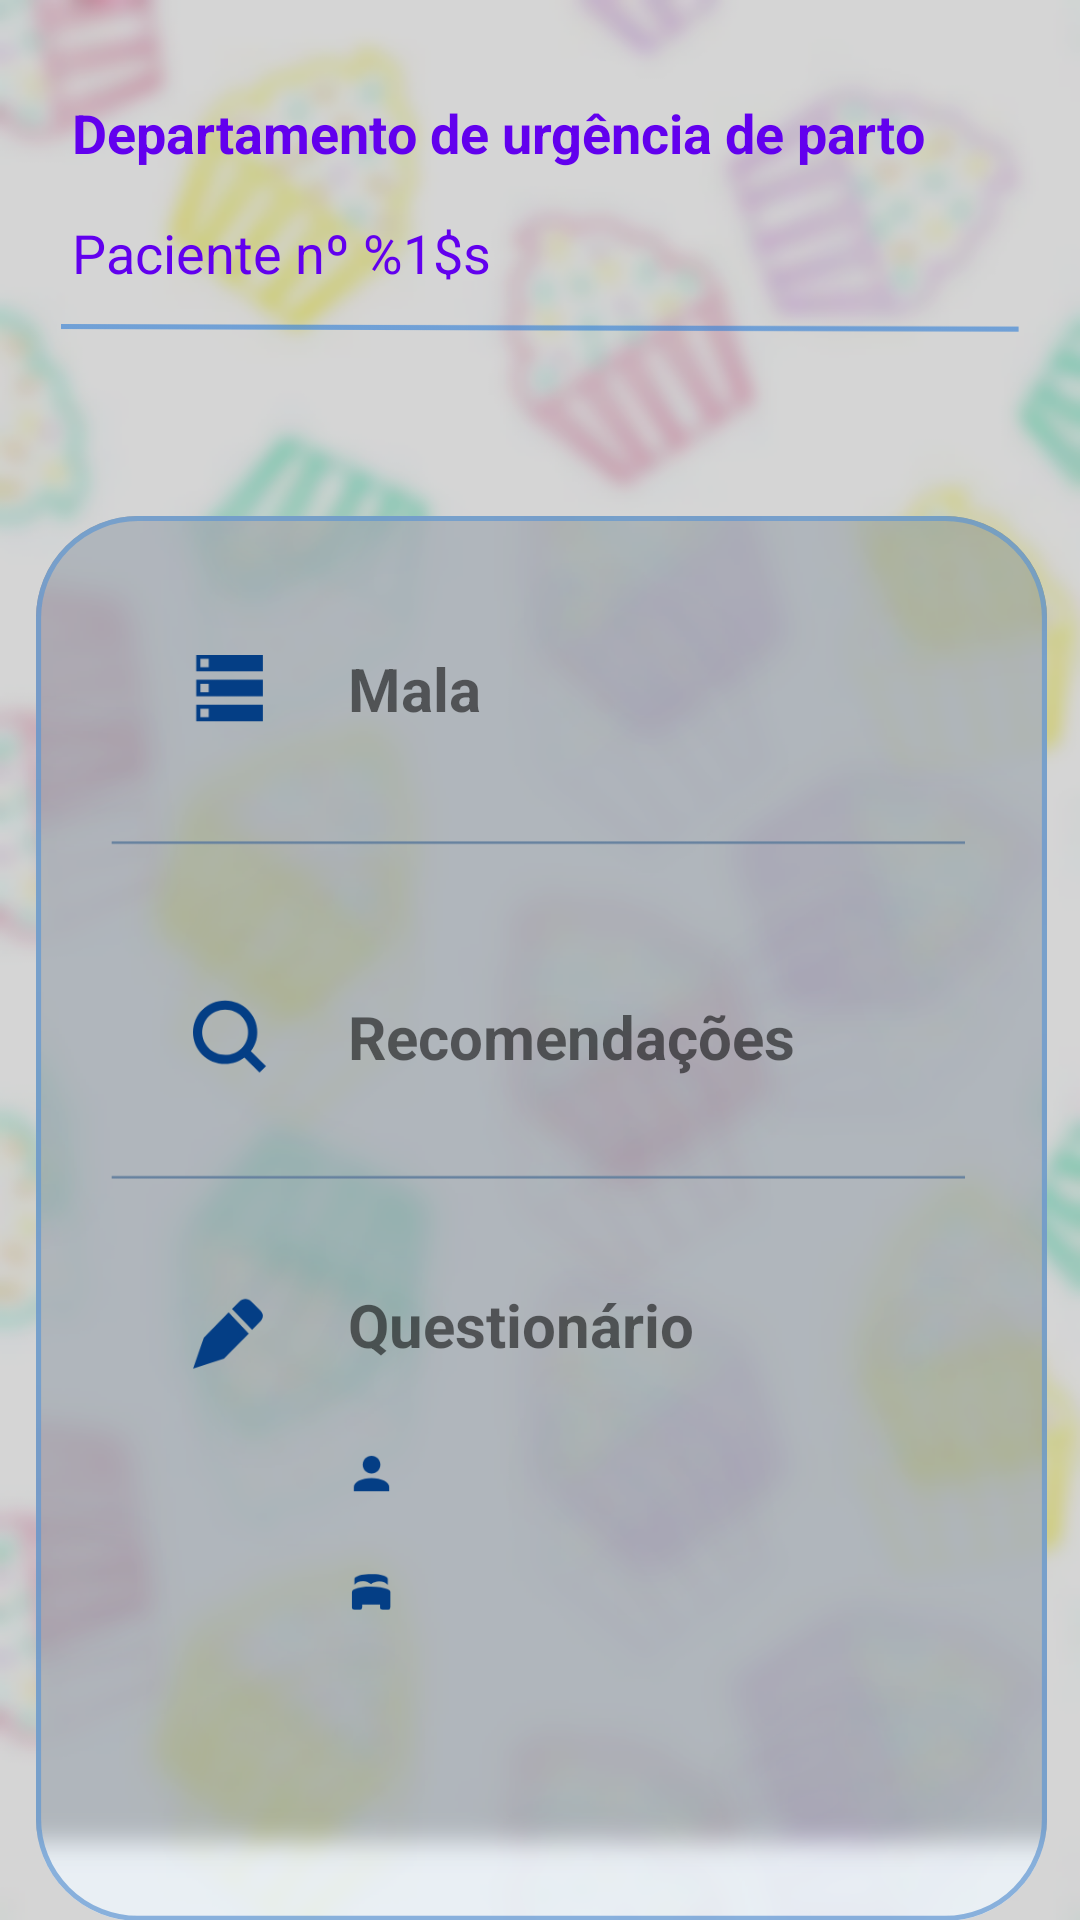

Here is an Android app screen rendered from its layout file. Give the layout XML and the strings, colors and styles it references.
<!-- AndroidManifest.xml: application theme AppTheme -->
<!-- res/layout/activity_inicial.xml -->
<?xml version="1.0" encoding="utf-8"?>
<android.support.constraint.ConstraintLayout xmlns:android="http://schemas.android.com/apk/res/android"
    xmlns:app="http://schemas.android.com/apk/res-auto"
    xmlns:tools="http://schemas.android.com/tools"
    android:layout_width="match_parent"
    android:layout_height="match_parent"
    android:background="@drawable/_fundo_ecrainicial"
    tools:layout_editor_absoluteY="25dp">


    <ImageView
        android:id="@+id/imageView3"
        android:layout_width="wrap_content"
        android:layout_height="wrap_content"
        android:layout_marginStart="8dp"
        android:layout_marginTop="172dp"
        android:layout_marginEnd="8dp"
        app:layout_constraintEnd_toEndOf="parent"
        app:layout_constraintHorizontal_bias="0.571"
        app:layout_constraintStart_toStartOf="parent"
        app:layout_constraintTop_toTopOf="parent"
        app:srcCompat="@drawable/_fundo_menu" />

    <ImageView
        android:id="@+id/imageView6"
        android:layout_width="330dp"
        android:layout_height="285dp"
        android:layout_marginStart="8dp"
        android:layout_marginTop="108dp"
        android:layout_marginEnd="8dp"
        app:layout_constraintEnd_toEndOf="parent"
        app:layout_constraintStart_toStartOf="parent"
        app:layout_constraintTop_toTopOf="parent"
        app:srcCompat="@drawable/_linhas_design" />

    <TextView
        android:id="@+id/nome_departamento"
        android:layout_width="wrap_content"
        android:layout_height="0dp"
        android:layout_marginStart="24dp"
        android:layout_marginTop="32dp"
        android:layout_marginEnd="8dp"
        android:text="@string/departamento_urgencia_parto"
        android:textColor="@color/design_default_color_primary"
        android:textSize="18sp"
        android:textStyle="bold"
        app:layout_constraintEnd_toEndOf="parent"
        app:layout_constraintHorizontal_bias="0.0"
        app:layout_constraintStart_toStartOf="parent"
        app:layout_constraintTop_toTopOf="parent" />

    <TextView
        android:id="@+id/numero_paciente"
        android:layout_width="wrap_content"
        android:layout_height="0dp"
        android:layout_marginStart="24dp"
        android:layout_marginTop="72dp"
        android:layout_marginEnd="8dp"
        android:text="@string/numero_paciente"
        android:textColor="@color/design_default_color_primary"
        android:textSize="18sp"
        android:textStyle="normal"
        app:layout_constraintEnd_toEndOf="parent"
        app:layout_constraintHorizontal_bias="0.0"
        app:layout_constraintStart_toStartOf="parent"
        app:layout_constraintTop_toTopOf="parent" />

    <ImageView
        android:id="@+id/imageView4"
        android:layout_width="66dp"
        android:layout_height="347dp"
        android:layout_marginStart="8dp"
        android:layout_marginTop="204dp"
        android:layout_marginEnd="8dp"
        app:layout_constraintEnd_toEndOf="parent"
        app:layout_constraintHorizontal_bias="0.203"
        app:layout_constraintStart_toStartOf="parent"
        app:layout_constraintTop_toTopOf="parent"
        app:srcCompat="@drawable/_simbolos" />

    <TextView
        android:id="@+id/mala"
        android:layout_width="wrap_content"
        android:layout_height="wrap_content"
        android:layout_marginStart="116dp"
        android:layout_marginTop="216dp"
        android:layout_marginEnd="8dp"
        android:text="Mala"
        android:textSize="20sp"
        android:textStyle="bold"
        app:layout_constraintEnd_toEndOf="parent"
        app:layout_constraintHorizontal_bias="0.0"
        app:layout_constraintStart_toStartOf="parent"
        app:layout_constraintTop_toTopOf="parent" />

    <TextView
        android:id="@+id/recomendacoes"
        android:layout_width="236dp"
        android:layout_height="wrap_content"
        android:layout_marginStart="116dp"
        android:layout_marginTop="332dp"
        android:layout_marginEnd="8dp"
        android:text="Recomendações"
        android:textSize="20sp"
        android:textStyle="bold"
        app:layout_constraintEnd_toEndOf="parent"
        app:layout_constraintHorizontal_bias="0.0"
        app:layout_constraintStart_toStartOf="parent"
        app:layout_constraintTop_toTopOf="parent" />

    <TextView
        android:id="@+id/questionario"
        android:layout_width="236dp"
        android:layout_height="wrap_content"
        android:layout_marginStart="116dp"
        android:layout_marginTop="428dp"
        android:layout_marginEnd="8dp"
        android:text="Questionário"
        android:textSize="20sp"
        android:textStyle="bold"
        app:layout_constraintEnd_toEndOf="parent"
        app:layout_constraintHorizontal_bias="0.0"
        app:layout_constraintStart_toStartOf="parent"
        app:layout_constraintTop_toTopOf="parent" />

    <TextView
        android:id="@+id/questionario1"
        android:layout_width="170dp"
        android:layout_height="25dp"
        android:layout_marginStart="150dp"
        android:layout_marginTop="480dp"
        android:layout_marginEnd="8dp"
        android:textSize="16sp"
        app:layout_constrainedWidth="true"
        app:layout_constraintEnd_toEndOf="parent"
        app:layout_constraintHorizontal_bias="0.0"
        app:layout_constraintStart_toStartOf="parent"
        app:layout_constraintTop_toTopOf="parent" />

    <TextView
        android:id="@+id/questionario2"
        android:layout_width="170dp"
        android:layout_height="25dp"
        android:layout_marginStart="150dp"
        android:layout_marginTop="520dp"
        android:layout_marginEnd="8dp"
        android:textSize="16sp"
        app:layout_constrainedWidth="true"
        app:layout_constraintEnd_toEndOf="parent"
        app:layout_constraintHorizontal_bias="0.0"
        app:layout_constraintStart_toStartOf="parent"
        app:layout_constraintTop_toTopOf="parent" />

    <Button
        android:id="@+id/btn_mala"
        android:layout_width="135dp"
        android:layout_height="58dp"
        android:layout_marginStart="60dp"
        android:layout_marginTop="204dp"
        android:layout_marginEnd="8dp"
        android:background="@android:color/transparent"
        android:onClick="onClick"
        app:layout_constraintEnd_toEndOf="parent"
        app:layout_constraintHorizontal_bias="0.0"
        app:layout_constraintStart_toStartOf="parent"
        app:layout_constraintTop_toTopOf="parent" />

    <Button
        android:id="@+id/btn_recomendacoes"
        android:layout_width="213dp"
        android:layout_height="63dp"
        android:layout_marginStart="60dp"
        android:layout_marginTop="316dp"
        android:layout_marginEnd="8dp"
        android:background="@android:color/transparent"
        android:onClick="onClick"
        app:layout_constraintEnd_toEndOf="parent"
        app:layout_constraintHorizontal_bias="0.0"
        app:layout_constraintStart_toStartOf="parent"
        app:layout_constraintTop_toTopOf="parent" />

    <Button
        android:id="@+id/btn_questionario_1"
        android:layout_width="226dp"
        android:layout_height="50dp"
        android:layout_marginStart="116dp"
        android:layout_marginTop="460dp"
        android:layout_marginEnd="8dp"
        android:background="@android:color/transparent"
        android:onClick="onClick"
        app:layout_constraintEnd_toEndOf="parent"
        app:layout_constraintHorizontal_bias="0.0"
        app:layout_constraintStart_toStartOf="parent"
        app:layout_constraintTop_toTopOf="parent" />

    <Button
        android:id="@+id/btn_questionario_2"
        android:layout_width="226dp"
        android:layout_height="43dp"
        android:layout_marginStart="116dp"
        android:layout_marginTop="512dp"
        android:layout_marginEnd="8dp"
        android:background="@android:color/transparent"
        android:onClick="onClick"
        app:layout_constraintEnd_toEndOf="parent"
        app:layout_constraintHorizontal_bias="0.0"
        app:layout_constraintStart_toStartOf="parent"
        app:layout_constraintTop_toTopOf="parent" />

</android.support.constraint.ConstraintLayout>
<!-- resources referenced by this layout -->
<resources>
  <!-- drawable _fundo_ecrainicial: png bitmap (drawable-hdpi, 256084 bytes) -->
  <!-- drawable _fundo_menu: png bitmap (drawable-hdpi, 90889 bytes) -->
  <!-- drawable _linhas_design: png bitmap (drawable-hdpi, 2765 bytes) -->
  <!-- drawable _simbolos: png bitmap (drawable-hdpi, 4051 bytes) -->
  <string name="departamento_urgencia_parto">Departamento de urgência de parto</string>
  <string name="numero_paciente">Paciente nº %1$s</string>
  <style name="AppTheme" parent="Theme.AppCompat.Light">
          
          <item name="colorPrimary">@color/colorPrimary</item>
          <item name="colorPrimaryDark">@color/colorPrimaryDark</item>
          <item name="colorAccent">@color/colorAccent</item>
          <item name="actionMenuTextColor">@color/colorAccent</item>
      </style>
  <color name="colorPrimary">#cfdfe9</color>
  <color name="colorPrimaryDark">#6cbeed</color>
  <color name="colorAccent">@color/colorTitle</color>
  <color name="colorTitle">#01579b</color>
</resources>
